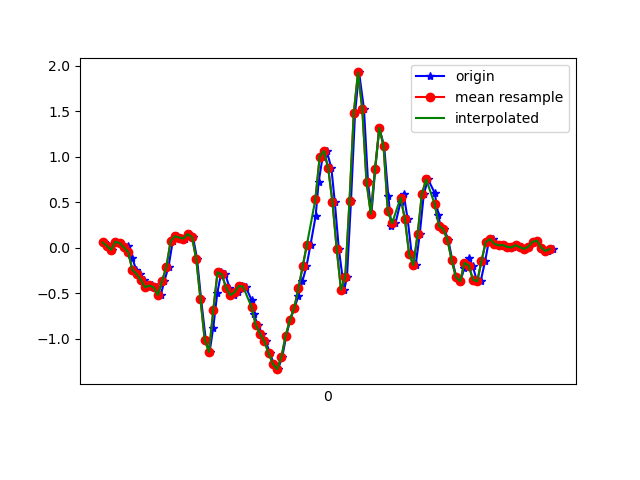

Data behind this chart, as committed beside it:
1618545523565, 1241199742774586, 0.05811293, -0.05062401, -0.07198507
1618545523590, 1241199761695330, 0.0178, 0.03978, -0.04633
1618545523604, 1241199780719522, -0.02496, -0.08605, -0.0561
1618545523623, 1241199799718946, 0.06544, 0.1644, -0.07809
1618545523642, 1241199818743138, 0.04956, -0.1691, -0.04144
1618545523661, 1241199837767346, 0.003135, 0.03245, -0.09398
1618545523680, 1241199856884130, 0.01535, -0.2705, -0.02312
1618545523699, 1241199875916754, -0.1105, -0.004198, -0.08542
1618545523718, 1241199894949410, -0.2437, 0.0911, -0.01823
1618545523737, 1241199913982018, -0.2901, -0.08483, -0.039
1618545523756, 1241199933014658, -0.3561, 0.07033, 0.006206
1618545523776, 1241199952077922, -0.4367, -0.1447, 0.03675
1618545523794, 1241199971112610, -0.4159, 0.07277, 0.007427
1618545523814, 1241199990147298, -0.4367, -0.2583, 0.1027
1618545523833, 1241200009182018, -0.5222, -0.08605, 0.06607
1618545523851, 1241200028216706, -0.3634, 0.1485, 0.1491
1618545523870, 1241200047249794, -0.2094, -0.1606, 0.1675
1618545523890, 1241200066284418, 0.074, 0.2426, 0.176
1618545523911, 1241200085319010, 0.1253, 0.2218, 0.2603
1618545523928, 1241200104353634, 0.1106, 0.2817, 0.2958
1618545523947, 1241200123388258, 0.09965, 0.1485, 0.3617
1618545523966, 1241200142422882, 0.1485, 0.06788, 0.4937
1618545523985, 1241200161411138, 0.1168, 0.08132, 0.6647
1618545524004, 1241200180443714, -0.1251, 0.1375, 0.8516
1618545524023, 1241200199476354, -0.5686, 0.1901, 1.054
1618545524045, 1241200218533698, -1.016, 0.1949, 1.265
1618545524063, 1241200237541570, -1.145, 0.1522, 1.475
1618545524080, 1241200256596290, -0.8802, 0.1326, 1.632
1618545524099, 1241200275628866, -0.499, 0.1363, 1.755
1618545524118, 1241200294661378, -0.2705, 0.1045, 1.879
1618545524137, 1241200313693890, -0.2937, 0.03123, 2.046
1618545524156, 1241200332726402, -0.4391, -0.06773, 2.265
1618545524178, 1241200351767810, -0.5234, -0.1801, 2.483
1618545524194, 1241200370800578, -0.4904, -0.2742, 2.654
1618545524213, 1241200389833410, -0.4232, -0.3671, 2.798
1618545524232, 1241200408866242, -0.4281, -0.4562, 2.933
1618545524260, 1241200427899010, -0.576, -0.4904, 3.035
1618545524270, 1241200446931842, -0.7336, -0.5405, 3.112
1618545524290, 1241200465954114, -0.8521, -0.6224, 3.14
1618545524309, 1241200484986626, -0.9449, -0.7556, 3.103
1618545524327, 1241200503994434, -1.03, -0.857, 3.014
1618545524346, 1241200523051650, -1.16, -0.8875, 2.858
1618545524365, 1241200542084162, -1.28, -0.9425, 2.688
1618545524384, 1241200561131202, -1.336, -1.051, 2.489
1618545524404, 1241200580164098, -1.203, -1.123, 2.224
1618545524423, 1241200599196994, -0.9694, -1.084, 1.907
1618545524441, 1241200618229826, -0.7959, -0.9877, 1.59
1618545524461, 1241200637262722, -0.6652, -0.8948, 1.254
1618545524480, 1241200656291650, -0.5308, -0.7959, 0.9152
1618545524499, 1241200675324418, -0.367, -0.6529, 0.5743
1618545524518, 1241200694357250, -0.207, -0.4184, 0.2371
1618545524537, 1241200713389954, 0.03368, -0.1752, -0.0952
1618545524561, 1241200732422786, 0.3464, 0.0239, -0.4287
1618545524575, 1241200751455618, 0.7203, 0.1412, -0.7439
1618545524594, 1241200770466690, 1, 0.2169, -1.038
1618545524613, 1241200789499010, 1.062, 0.2634, -1.267
1618545524635, 1241200808531330, 0.8706, 0.3257, -1.379
1618545524651, 1241200827563650, 0.4979, 0.3684, -1.404
1618545524670, 1241200846595970, -0.01886, 0.4173, -1.379
1618545524695, 1241200865627138, -0.4623, 0.537, -1.357
1618545524708, 1241200884659330, -0.3267, 0.6433, -1.34
... 51 more rows
